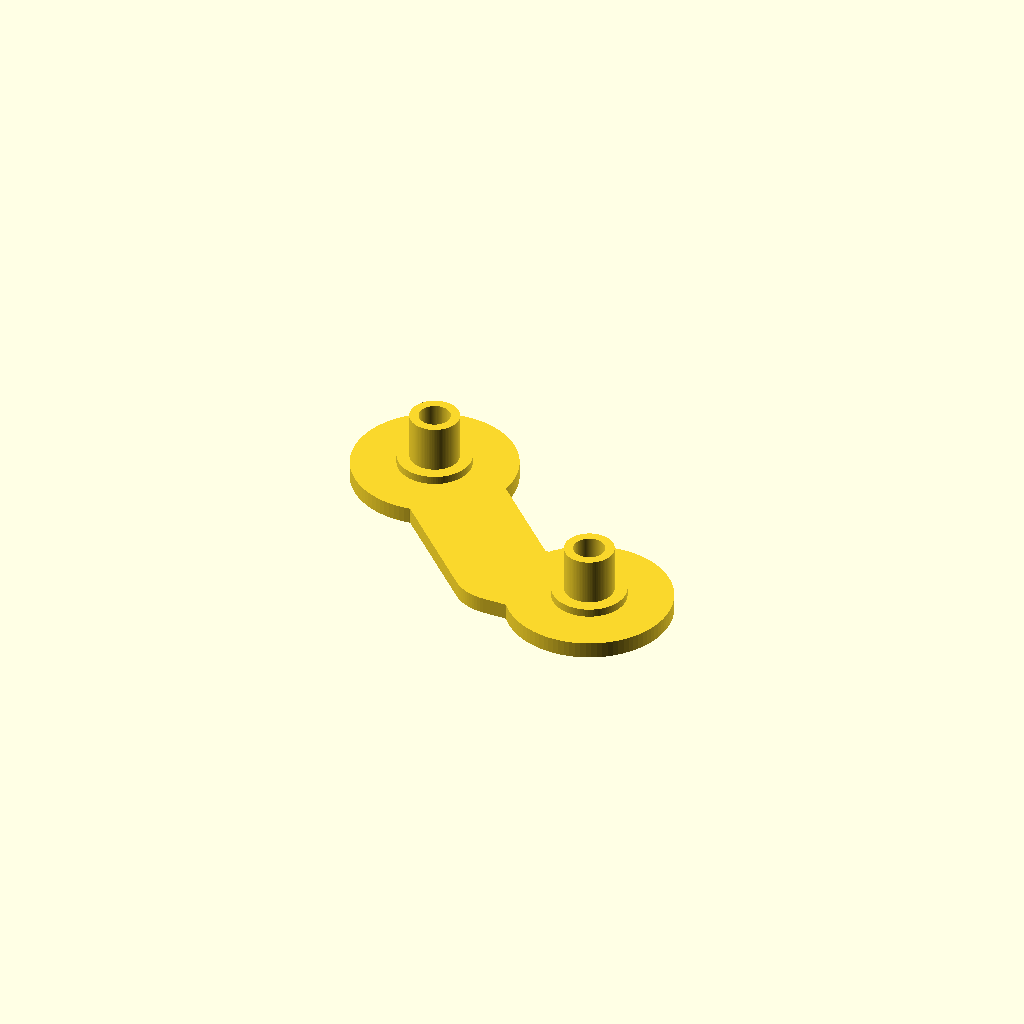
Cell 1 — every parameter at its default value.
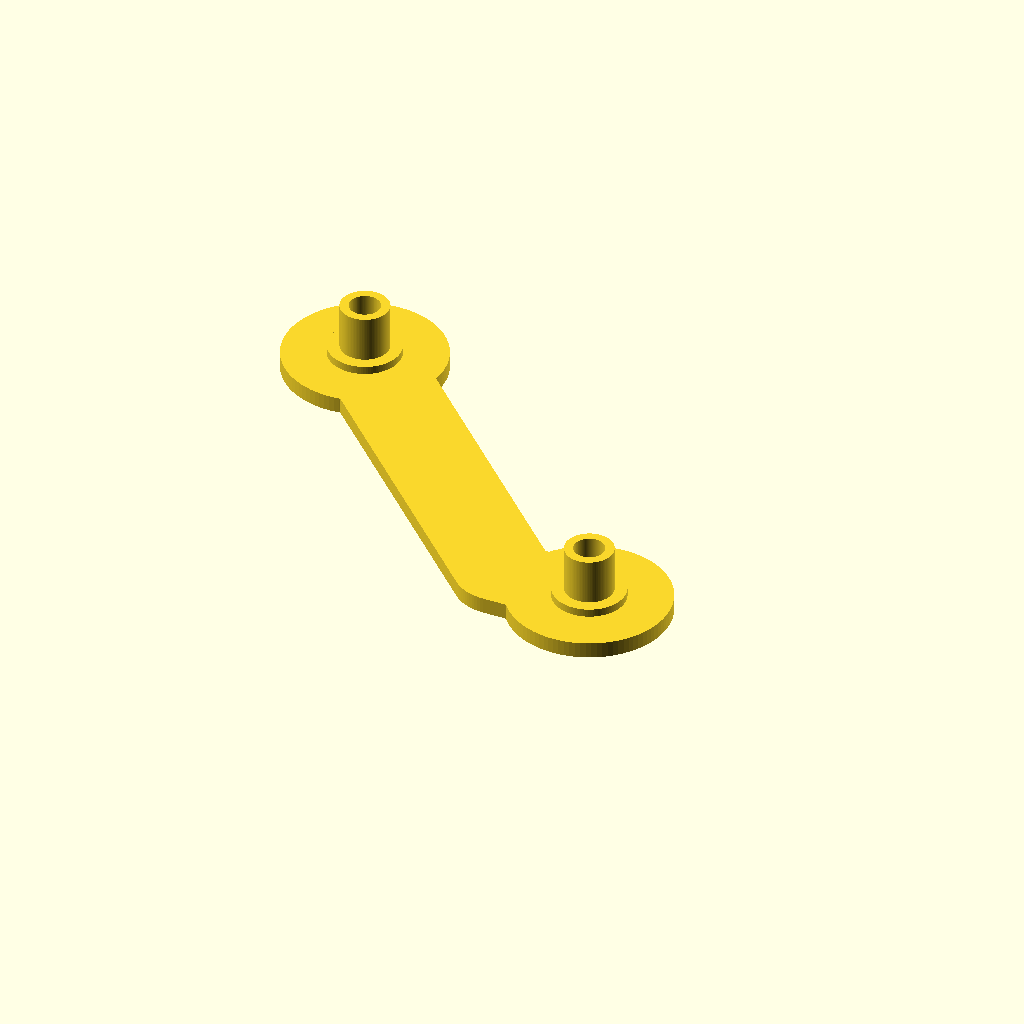
Cell 2: the same model with armlength = 2400.
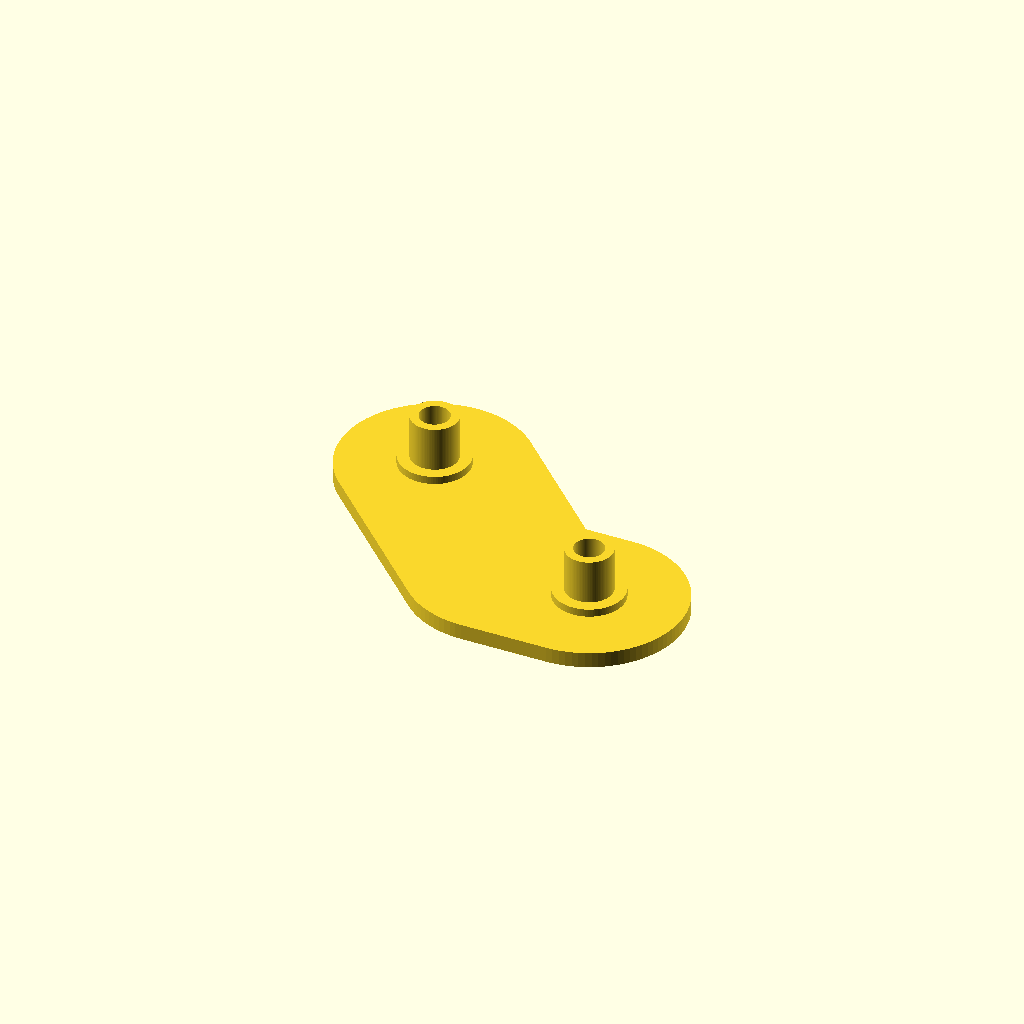
Cell 3: the same model with legwidth = 1200.
One fixed orthographic camera (rotation 55°, 0°, 25°; colour scheme Cornfield) for every cell.
OpenSCAD source file projector/lamp2/upperbearing.scad:
ViewScale = [0.0254, 0.0254, 0.0254];

armlength=1200;
legwidth=600;

module leg(tx)
{
    // big circle short leg
    translate([tx, 0, 0])
    difference() {
        circle(500, $fn=96);
        circle(175/2, $fn=96);
    }

    // short leg
    difference() {
        hull() {
            circle(legwidth/2, $fn=96);
            translate([tx, 0, 0])
            circle(legwidth/2, $fn=96);
        }
        translate([tx, 0, 0])
        circle(175/2, $fn=96);
    }
}

module main()
{
    leg(550);
    rotate([0, 0, 135])
    leg(armlength);
    //leg(armlength-550);
}

module bush()
{
    linear_extrude(50)
    difference() {
        circle(450/2, $fn=96);
        circle(190/2, $fn=96);
    }
    translate([0, 0, 50])
    linear_extrude(285)
    difference() {
        circle(300/2, $fn=96);
        circle(190/2, $fn=96);
    }
}

scale(ViewScale)
{
    linear_extrude(100)
    main();
    translate([550, 0, 100])
    bush();
    rotate([0, 0,135])
    //translate([armlength-550, 0, 100])
    translate([armlength, 0, 100])
    bush();
}
Customizer parameters (derived from the source; name, type, default, range or options):
ViewScale: vector, default [0.0254, 0.0254, 0.0254]
armlength: number, default 1200
legwidth: number, default 600
